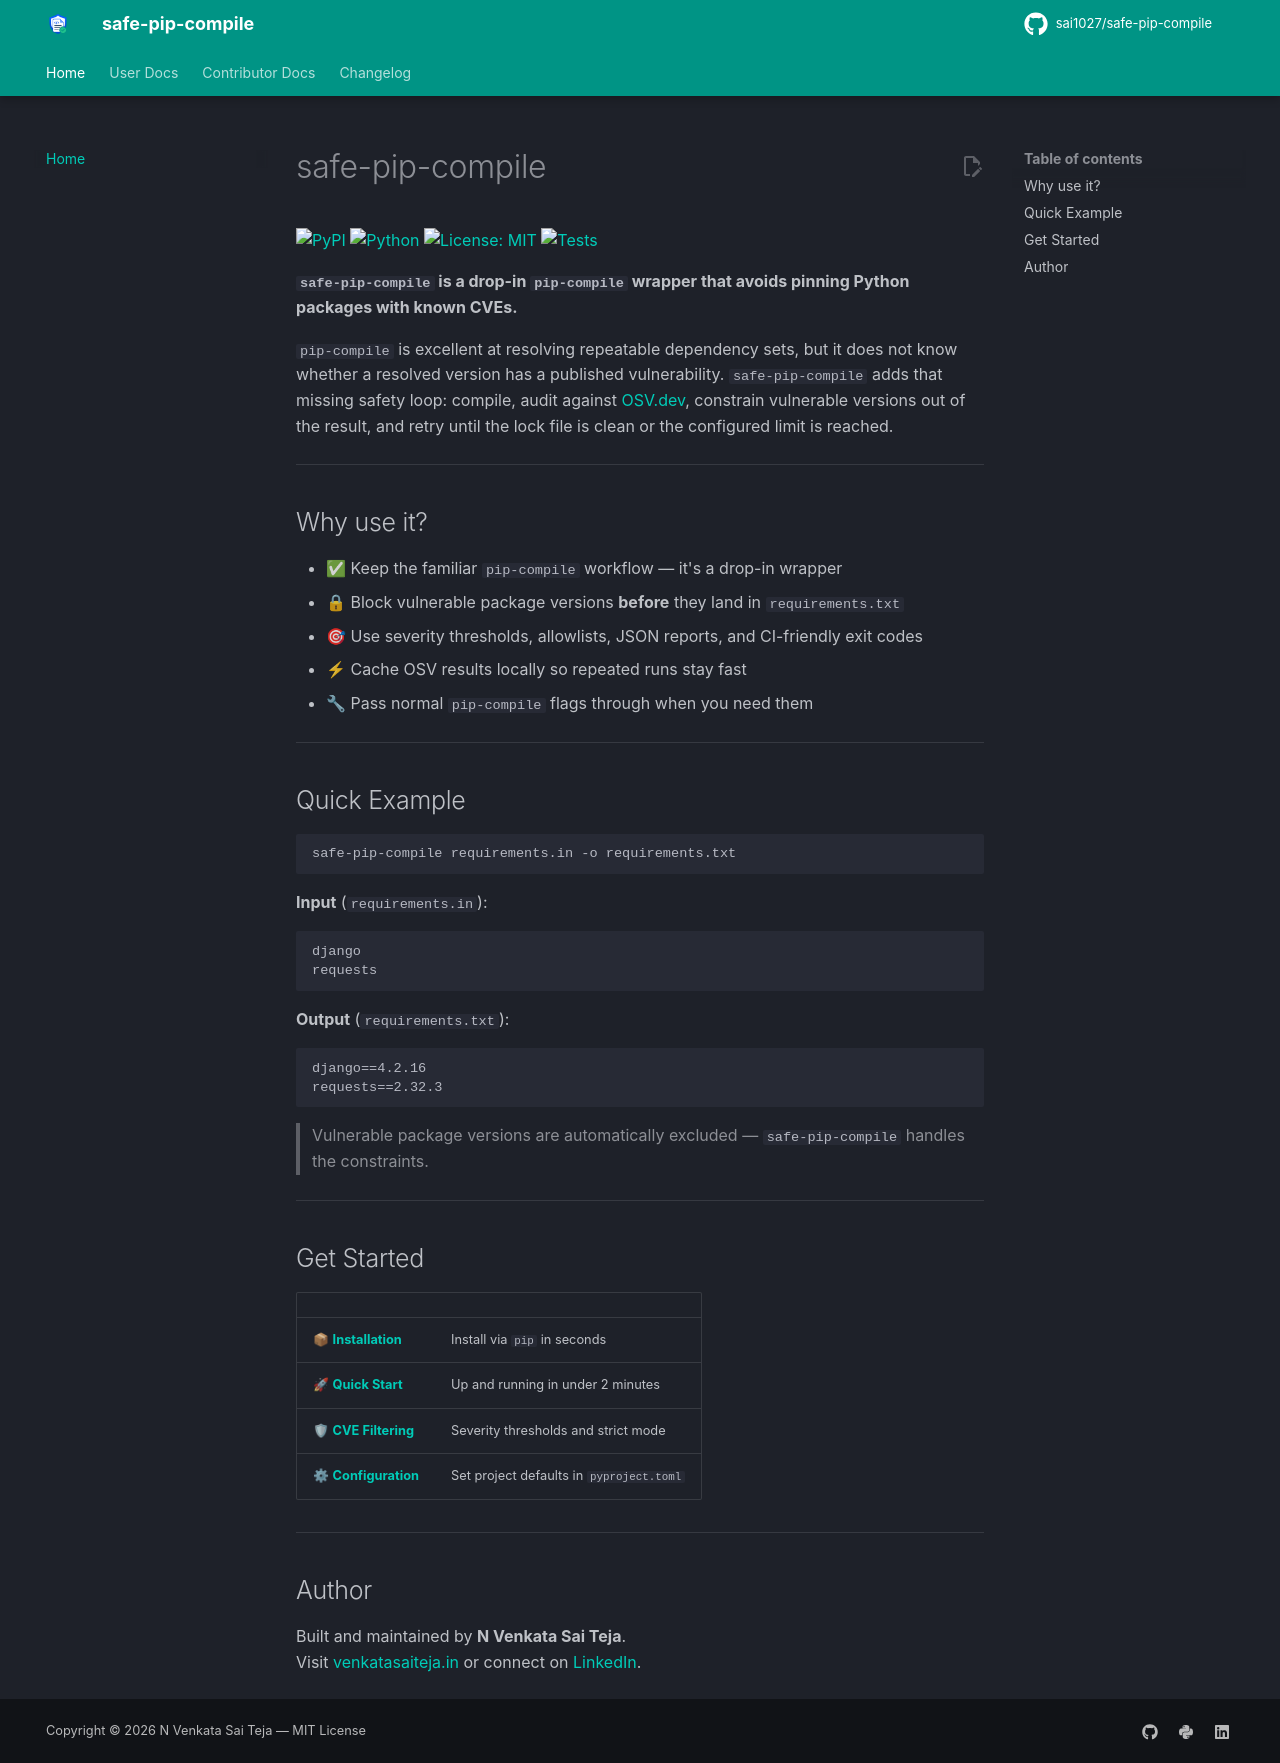

repository: sai1027/safe-pip-compile · page: index.html · generator: mkdocs

# safe-pip-compile

[![PyPI](https://img.shields.io/pypi/v/safe-pip-compile?color=0f766e&label=PyPI)](https://pypi.org/project/safe-pip-compile/)
[![Python](https://img.shields.io/pypi/pyversions/safe-pip-compile?color=2563eb)](https://pypi.org/project/safe-pip-compile/)
[![License: MIT](https://img.shields.io/badge/License-MIT-111827.svg)](https://github.com/sai1027/safe-pip-compile/blob/main/LICENSE)
[![Tests](https://github.com/sai1027/safe-pip-compile/actions/workflows/tests.yml/badge.svg)](https://github.com/sai1027/safe-pip-compile/actions/workflows/tests.yml)

**`safe-pip-compile` is a drop-in `pip-compile` wrapper that avoids pinning Python packages with known CVEs.**

`pip-compile` is excellent at resolving repeatable dependency sets, but it does not know whether a resolved version has a published vulnerability. `safe-pip-compile` adds that missing safety loop: compile, audit against [OSV.dev](https://osv.dev), constrain vulnerable versions out of the result, and retry until the lock file is clean or the configured limit is reached.

---

## Why use it?

- ✅ Keep the familiar `pip-compile` workflow — it's a drop-in wrapper
- 🔒 Block vulnerable package versions **before** they land in `requirements.txt`
- 🎯 Use severity thresholds, allowlists, JSON reports, and CI-friendly exit codes
- ⚡ Cache OSV results locally so repeated runs stay fast
- 🔧 Pass normal `pip-compile` flags through when you need them

---

## Quick Example

```bash
safe-pip-compile requirements.in -o requirements.txt
```

**Input** (`requirements.in`):

```
django
requests
```

**Output** (`requirements.txt`):

```
django==4.2.16
requests==2.32.3
```

> Vulnerable package versions are automatically excluded — `safe-pip-compile` handles the constraints.

---

## Get Started

| | |
|---|---|
| 📦 **[Installation](installation.md)** | Install via `pip` in seconds |
| 🚀 **[Quick Start](quickstart.md)** | Up and running in under 2 minutes |
| 🛡 **[CVE Filtering](cve-filtering.md)** | Severity thresholds and strict mode |
| ⚙ **[Configuration](configuration.md)** | Set project defaults in `pyproject.toml` |

---

## Author

Built and maintained by **N Venkata Sai Teja**.  
Visit [venkatasaiteja.in](https://www.venkatasaiteja.in/) or connect on [LinkedIn](https://www.linkedin.com/in/venkatasaiteja/).
